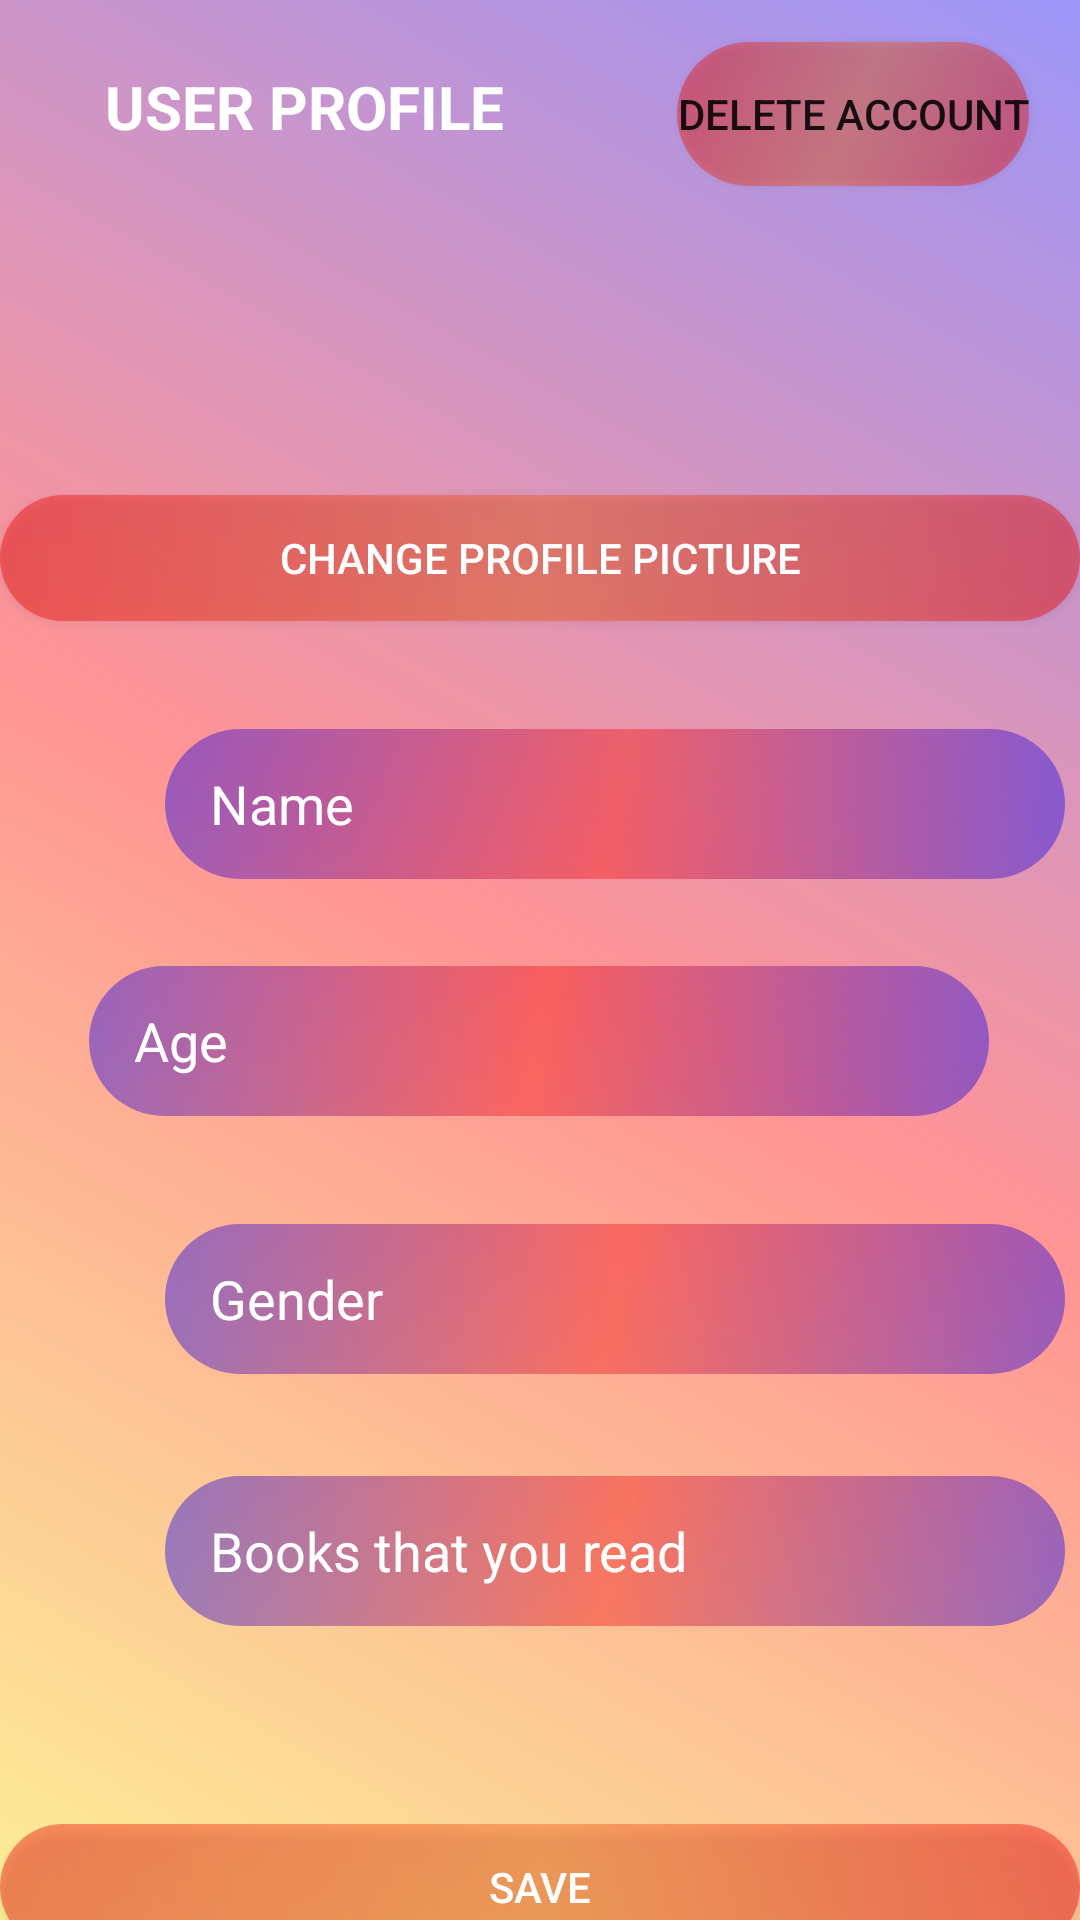

Reconstruct the res/layout file that produces this screen, plus the resources it refers to.
<!-- AndroidManifest.xml: application theme Theme.MajorProject -->
<!-- res/layout/activity_profile.xml -->
<?xml version="1.0" encoding="utf-8"?>
<androidx.constraintlayout.widget.ConstraintLayout xmlns:android="http://schemas.android.com/apk/res/android"
    xmlns:app="http://schemas.android.com/apk/res-auto"
    xmlns:tools="http://schemas.android.com/tools"
    android:layout_width="match_parent"
    android:layout_height="match_parent"
    tools:context=".profile"
    android:background="@drawable/background_login">

    <EditText
        android:id="@+id/nameProfile"
        android:layout_width="300dp"
        android:layout_height="50dp"
        android:layout_marginStart="55dp"
        android:layout_marginTop="36dp"

        android:layout_marginEnd="56dp"
        android:background="@drawable/edit_text"
        android:ems="10"
        android:hint="Name"
        android:inputType="textPersonName"
        android:paddingLeft="15dp"
        android:textColor="#FFFFFF"
        android:textColorHint="@color/white"
        app:layout_constraintEnd_toEndOf="parent"
        app:layout_constraintHorizontal_bias="0.0"
        app:layout_constraintStart_toStartOf="parent"
        app:layout_constraintTop_toBottomOf="@+id/changePictureProfile" />

    <EditText
        android:id="@+id/ageProfile"
        android:layout_width="300dp"
        android:layout_height="50dp"
        android:layout_marginStart="55dp"
        android:layout_marginTop="29dp"
        android:layout_marginEnd="56dp"

        android:background="@drawable/edit_text"
        android:ems="10"
        android:hint="Age"
        android:inputType="text|number"
        android:paddingLeft="15dp"
        android:textColor="#FFFFFF"
        android:textColorHint="@color/white"
        app:layout_constraintEnd_toEndOf="parent"
        app:layout_constraintStart_toStartOf="parent"
        app:layout_constraintTop_toBottomOf="@+id/nameProfile" />

    <EditText
        android:id="@+id/genderProfile"
        android:layout_width="300dp"
        android:layout_height="50dp"
        android:layout_marginStart="55dp"
        android:layout_marginTop="36dp"
        android:layout_marginEnd="56dp"

        android:background="@drawable/edit_text"
        android:ems="10"
        android:hint="Gender"
        android:inputType="textAutoComplete"
        android:paddingLeft="15dp"
        android:textColor="#FFFFFF"
        android:textColorHint="@color/white"
        app:layout_constraintEnd_toEndOf="parent"
        app:layout_constraintHorizontal_bias="0.0"
        app:layout_constraintStart_toStartOf="parent"
        app:layout_constraintTop_toBottomOf="@+id/ageProfile" />

    <EditText
        android:id="@+id/genreProfile"
        android:layout_width="300dp"
        android:layout_height="50dp"
        android:layout_marginStart="55dp"
        android:layout_marginTop="120dp"
        android:layout_marginEnd="56dp"

        android:background="@drawable/edit_text"
        android:ems="10"
        android:hint="Books that you read"
        android:inputType="textAutoComplete"
        android:paddingLeft="15dp"
        android:textColor="#FFFFFF"
        android:textColorHint="@color/white"
        app:layout_constraintEnd_toEndOf="parent"
        app:layout_constraintHorizontal_bias="0.0"
        app:layout_constraintStart_toStartOf="parent"
        app:layout_constraintTop_toBottomOf="@+id/ageProfile" />

    <Button
        android:id="@+id/changePictureProfile"
        android:layout_width="match_parent"
        android:layout_height="42dp"
        android:layout_marginTop="103dp"
        android:background="@drawable/button"
        android:onClick="changePictureProfile"
        android:text="CHANGE PROFILE PICTURE"
        android:textColor="@color/white"
        app:layout_constraintEnd_toEndOf="parent"
        app:layout_constraintHorizontal_bias="0.0"
        app:layout_constraintStart_toStartOf="parent"
        app:layout_constraintTop_toBottomOf="@+id/deleteAccount" />
    <Button
        android:id="@+id/saveProfile"
        android:layout_width="match_parent"
        android:layout_height="42dp"
        android:layout_marginTop="150dp"
        android:background="@drawable/button"
        android:onClick="saveProfile"
        android:text="SAVE"
        android:textColor="@color/white"
        app:layout_constraintEnd_toEndOf="parent"
        app:layout_constraintHorizontal_bias="0.0"
        app:layout_constraintStart_toStartOf="parent"
        app:layout_constraintTop_toBottomOf="@+id/genderProfile" />

    <TextView
        android:id="@+id/textView"
        android:layout_width="wrap_content"
        android:layout_height="wrap_content"
        android:layout_marginStart="35dp"
        android:layout_marginTop="22dp"
        android:text="USER PROFILE"
        android:textColor="#FFFFFF"
        android:textSize="20sp"
        android:textStyle="bold"
        app:layout_constraintStart_toStartOf="parent"
        app:layout_constraintTop_toTopOf="parent" />

    <TextView
        android:id="@+id/emailProfile"
        android:layout_width="0dp"
        android:layout_height="0dp"
        app:layout_constraintEnd_toEndOf="parent"
        app:layout_constraintTop_toTopOf="parent" />

    <Button
        android:id="@+id/deleteAccount"
        android:layout_width="wrap_content"
        android:layout_height="wrap_content"
        android:layout_marginTop="14dp"
        android:layout_marginEnd="17dp"
        android:onClick="deleteAccount"
        android:text="DELETE ACCOUNT"
        android:background="@drawable/button"
        app:layout_constraintEnd_toEndOf="parent"
        app:layout_constraintTop_toTopOf="parent" />
</androidx.constraintlayout.widget.ConstraintLayout>
<!-- resources referenced by this layout -->
<resources>
  <!-- drawable background_login (drawable) -->
  <?xml version="1.0" encoding="utf-8"?>
  <shape xmlns:android="http://schemas.android.com/apk/res/android"
      android:shape="rectangle">
      <solid android:color="#6BCAC1C1"/>
  
      <gradient
          android:startColor="#F8D805"
          android:centerColor="#FF0000"
          android:endColor="#1303F1"
          android:angle="45"
          android:type="linear"/>
  </shape>
  <!-- drawable button (drawable) -->
  <?xml version="1.0" encoding="utf-8"?>
  <shape xmlns:android="http://schemas.android.com/apk/res/android"
      android:shape="rectangle">
  
      <corners android:radius="32dp"/>
      <solid android:color="#6BDC0C0C"/>
  <gradient
      android:startColor="#F10303"
      android:centerColor="#F15A14"
      android:endColor="#F10303"
      android:type="linear"
      android:angle="135"/>
  </shape>
  <!-- drawable edit_text (drawable) -->
  <?xml version="1.0" encoding="utf-8"?>
  <shape xmlns:android="http://schemas.android.com/apk/res/android"
      android:shape="rectangle">
      <solid android:color="#6BCAC1C1"/>
      <corners android:radius="32dp"/>
      <gradient
          android:startColor="#0B03F1"
          android:centerColor="#F11414"
          android:endColor="#0B03F1"
          android:angle="135"
          android:type="linear"/>
  
  </shape>
  <style name="Theme.MajorProject" parent="Theme.MaterialComponents.DayNight.NoActionBar">
          
          <item name="colorPrimary">@color/purple_500</item>
          <item name="colorPrimaryVariant">@color/purple_700</item>
          <item name="colorOnPrimary">#FFFFFF</item>
          
          <item name="colorSecondary">#FFFFFF</item>
          <item name="colorSecondaryVariant">@color/teal_700</item>
          <item name="colorOnSecondary">@color/black</item>
          
          <item name="android:statusBarColor">?attr/colorPrimaryVariant</item>
          
      </style>
  <!-- not gathered from this repository: default colours our renderer supplied (Android Studio template values) -->
  <color name="purple_500">#FF6200EE</color>
  <color name="purple_700">#FF3700B3</color>
  <color name="teal_700">#FF018786</color>
  <color name="black">#FF000000</color>
  <color name="white">#FFFFFFFF</color>
</resources>
